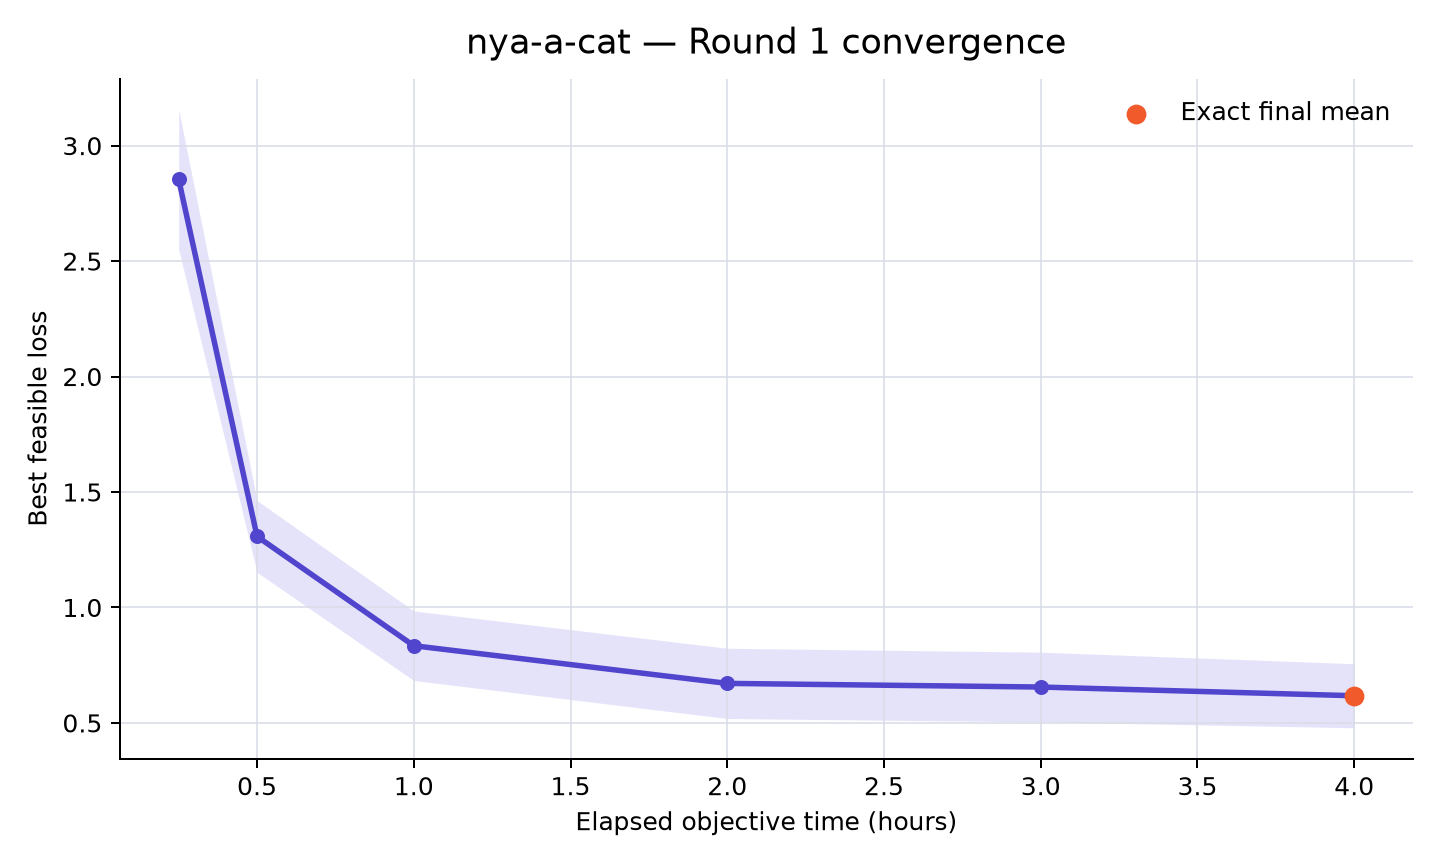

The data file committed next to this chart (first rows):
rank, participant_id, elapsed_minutes, runs_with_value, mean_best_feasible_loss, std_best_feasible_loss, sem_best_feasible_loss, median_best_feasible_loss, minimum_best_feasible_loss, maximum_best_feasible_loss, exact_run_count, sampled_upper_bound_run_count, missing_run_count
24, nya-a-cat, 15, 10, 2.854, 0.9582, 0.303, 2.918, 0.9584, 3.994, 0, 10, 0
24, nya-a-cat, 30, 10, 1.308, 0.4915, 0.1554, 1.336, 0.5123, 2.277, 0, 10, 0
24, nya-a-cat, 60, 10, 0.8343, 0.476, 0.1505, 0.7032, 0.4166, 1.931, 0, 10, 0
24, nya-a-cat, 120, 10, 0.6712, 0.4812, 0.1522, 0.4298, 0.2272, 1.852, 0, 10, 0
24, nya-a-cat, 180, 10, 0.6554, 0.4773, 0.1509, 0.4251, 0.1577, 1.81, 0, 10, 0
24, nya-a-cat, 240, 10, 0.6177, 0.4387, 0.1387, 0.4235, 0.1447, 1.735, 10, 0, 0
